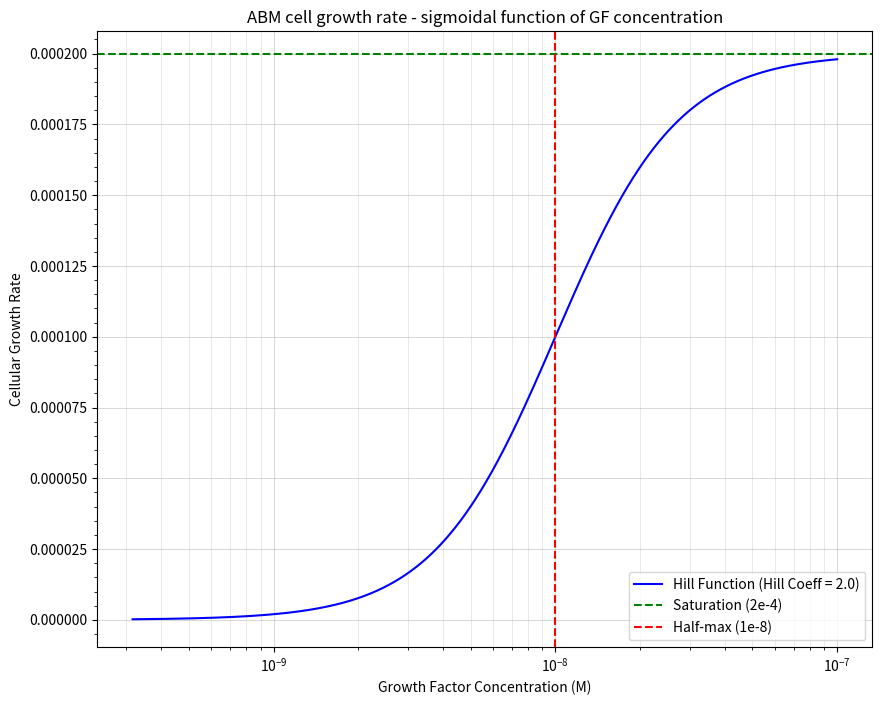

Python code for this plot:
import numpy as np
import matplotlib.pyplot as plt

# Hill function parameters
hill_coefficient = 2.0
K_half = 1e-8  # Half-max concentration (M)
max_prob = 2e-4  # Saturation level

# Growth factor concentration range (log scale)
gf_conc = np.logspace(-9.5, -7, 1000)

# Hill function
def hill_function(conc, K_half, n, max_prob):
    return max_prob * (conc**n) / (K_half**n + conc**n)

# Compute probability values
prob = hill_function(gf_conc, K_half, hill_coefficient, max_prob)

# Plot
plt.figure(figsize=(10, 8))
plt.plot(gf_conc, prob, label=f'Hill Function (Hill Coeff = {hill_coefficient})', color='blue')

# Add horizontal saturation line
plt.axhline(y=max_prob, color='green', linestyle='--', label='Saturation (2e-4)')

# Add vertical line at half-max concentration
plt.axvline(x=K_half, color='red', linestyle='--', label='Half-max (1e-8)')

# Plot formatting
plt.xscale('log')
plt.xlabel('Growth Factor Concentration (M)')
plt.ylabel('Cellular Growth Rate')
plt.title(f'ABM cell growth rate - sigmoidal function of GF concentration')
plt.legend()
plt.grid(True)
plt.grid(which='major', linestyle='-', linewidth=0.5, alpha=0.7)
plt.minorticks_on()
plt.grid(which='minor', axis = 'x',linestyle='-', linewidth=0.5, alpha=0.4)

plt.savefig('sigmoidplot.png')



